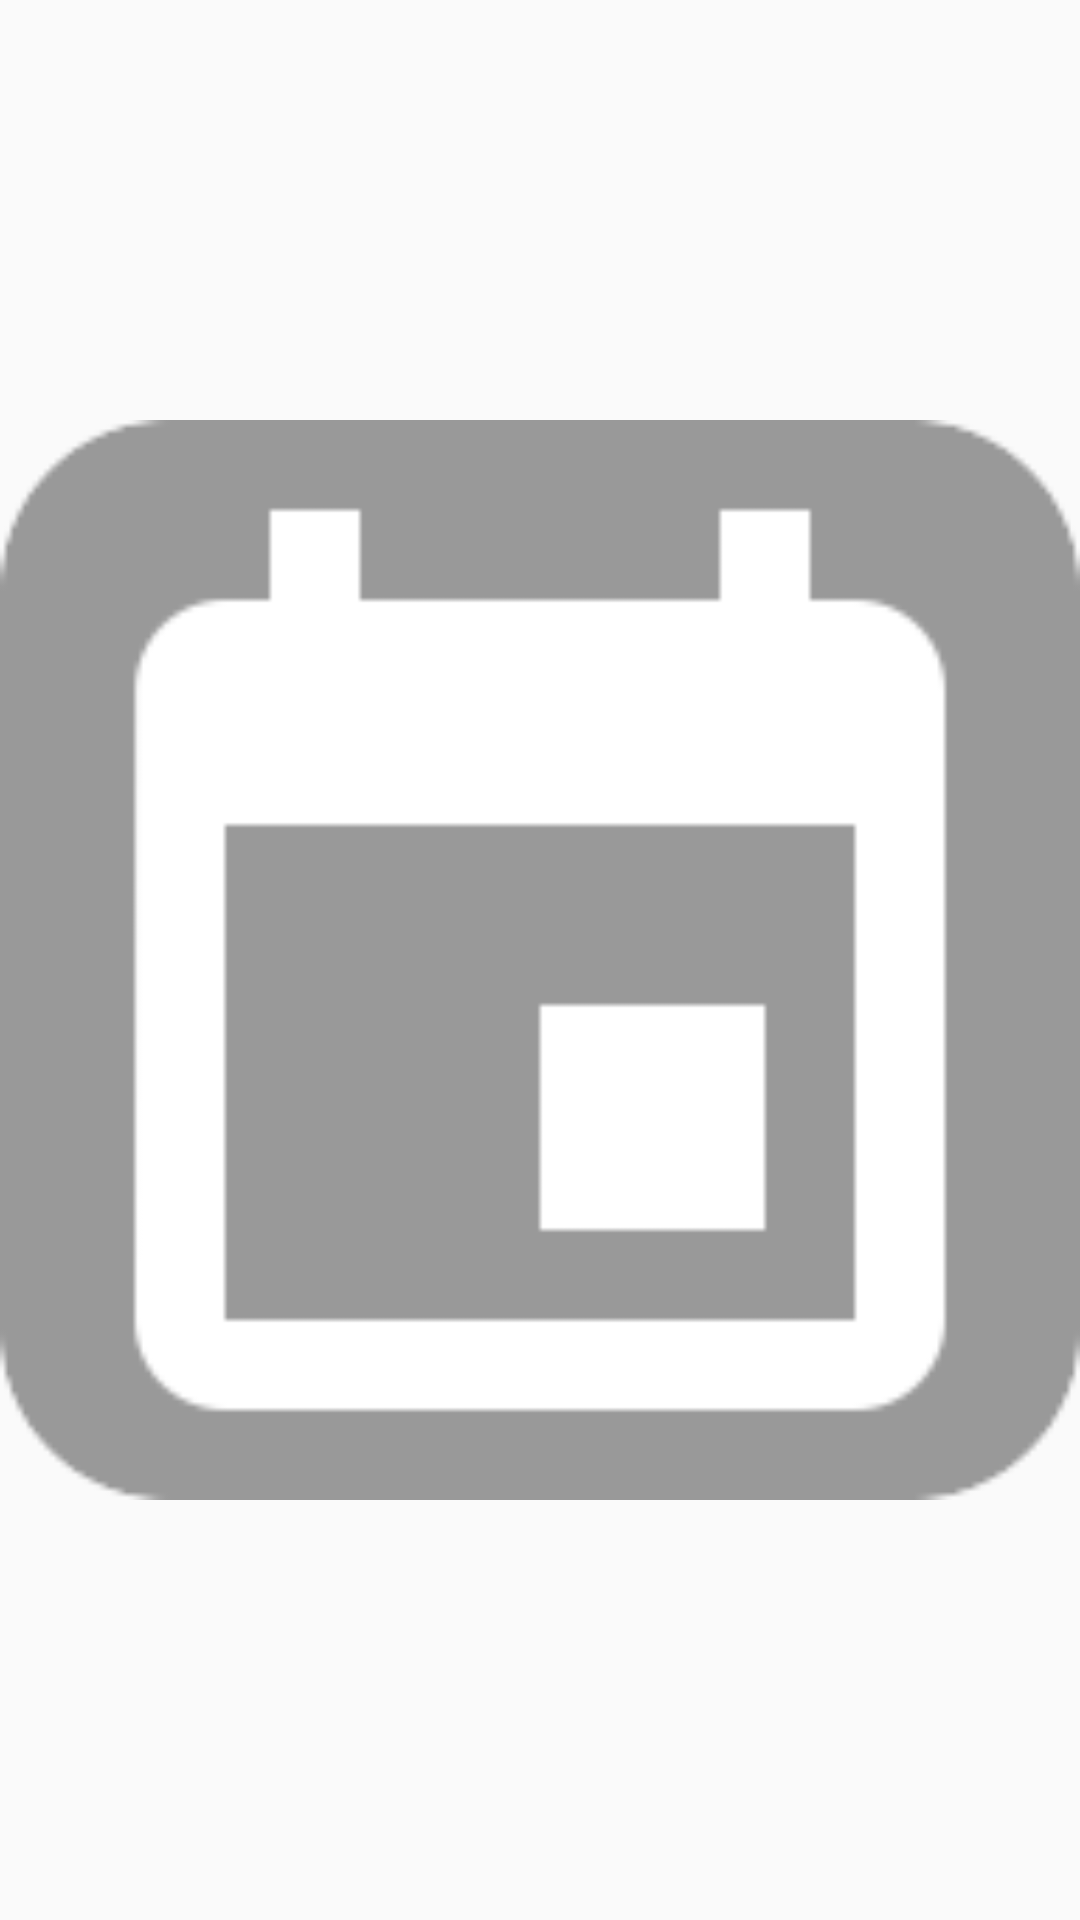

Android layout source for this screen:
<!-- AndroidManifest.xml: application theme AppTheme -->
<!-- res/layout/calendar_button.xml -->
<?xml version="1.0" encoding="utf-8"?>
<ImageButton xmlns:android="http://schemas.android.com/apk/res/android"
    android:id="@+id/calendar_button"
    android:background="@android:color/transparent"
    android:contentDescription="@string/concert_calendar_description"
    android:scaleType="fitCenter"
    android:src="@drawable/ic_event_button" />
<!-- resources referenced by this layout -->
<resources>
  <!-- drawable ic_event_button: png bitmap (drawable, 1530 bytes) -->
  <string name="concert_calendar_description">Add event to calendar</string>
  <style name="AppTheme" parent="@style/DoryTheme" />
  <style name="DoryTheme" parent="@android:style/Theme.Holo.Light">
          <item name="android:windowBackground">@color/white</item>
          <item name="android:textColor">@color/darkest_grey</item>
          <item name="android:actionBarStyle">@style/DoryActionBarStyle</item>
          <item name="android:editTextStyle">@style/DoryEditTextStyle</item>
      </style>
  <color name="white">#fafafa</color>
  <color name="darkest_grey">#212121</color>
  <style name="DoryActionBarStyle" parent="@android:style/Widget.Holo.ActionBar">
          <item name="android:titleTextStyle">@style/DoryActionBarTitleStyle</item>
          <item name="android:background">@drawable/action_bar_border</item>
      </style>
  <style name="DoryEditTextStyle" parent="@android:style/Widget.Holo.EditText">
  	    <item name="android:textColor">@color/darkest_grey</item>
  	    <item name="android:background">#FF0000</item>
  	</style>
  <style name="DoryActionBarTitleStyle" parent="@android:style/TextAppearance.Holo.Widget.ActionBar.Title">
          <item name="android:textColor">@color/darkest_grey</item>
      </style>
</resources>
